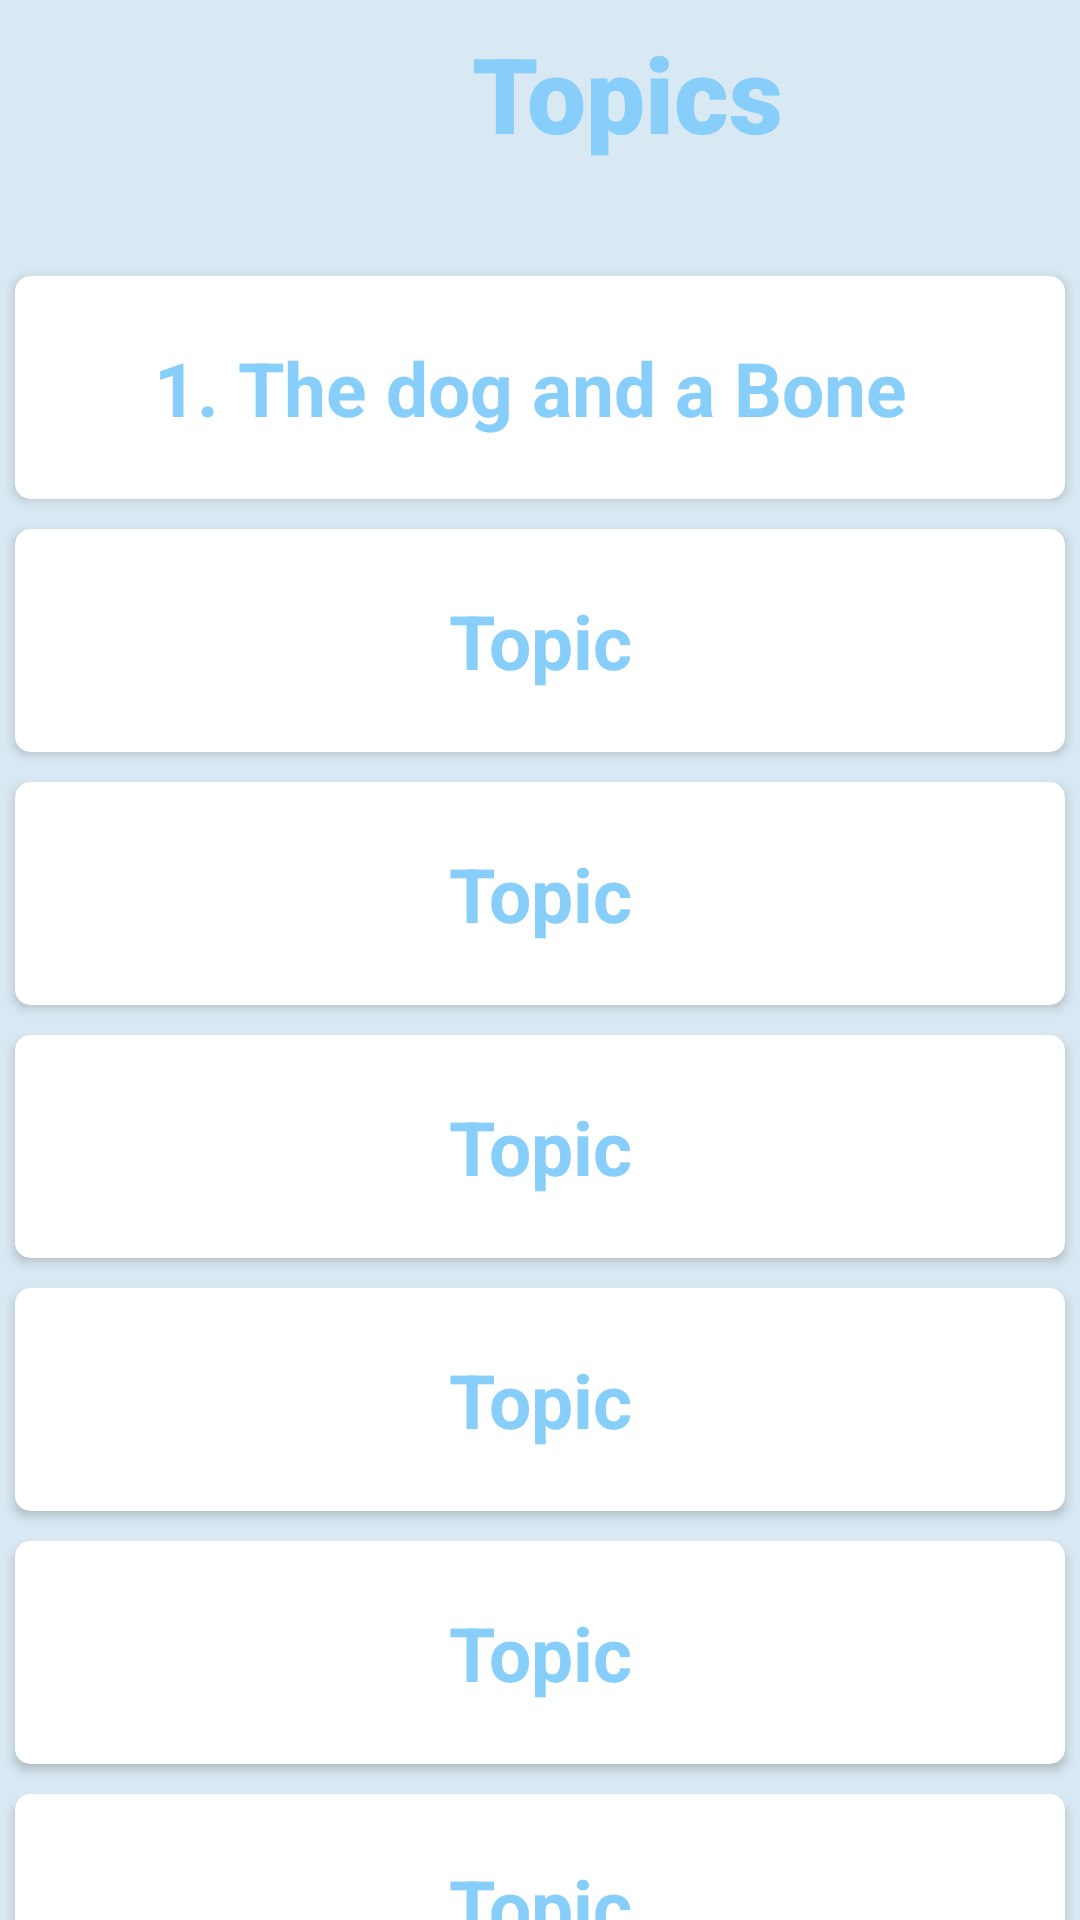

This screen was rendered from an Android layout file. Write that file and the resources it references.
<!-- AndroidManifest.xml: application theme Theme.Padho -->
<!-- res/layout/activity_topic.xml -->
<?xml version="1.0" encoding="utf-8"?>
<androidx.constraintlayout.widget.ConstraintLayout xmlns:android="http://schemas.android.com/apk/res/android"
    xmlns:app="http://schemas.android.com/apk/res-auto"
    xmlns:tools="http://schemas.android.com/tools"
    android:layout_width="match_parent"
    android:background="#D9E9F3"
    android:layout_height="match_parent">


    <TextView
        android:id="@+id/text_view_topic"
        android:layout_width="418dp"
        android:layout_height="62dp"
        android:background="@drawable/content_background"
        android:text="Topics"
        android:textSize="35dp"
        android:gravity="center"
        android:textColor="#87CEFA"
        android:fontFamily="sans-serif-black"
        app:layout_constraintBottom_toTopOf="@+id/scrollView2"
        app:layout_constraintEnd_toEndOf="parent"
        app:layout_constraintHorizontal_bias="0.0"
        app:layout_constraintStart_toStartOf="parent"
        app:layout_constraintTop_toTopOf="parent"
        app:layout_constraintVertical_bias="0.038" />

    <ScrollView
        android:id="@+id/scrollView2"
        android:layout_width="match_parent"
        android:layout_height="758dp"
        android:layout_marginTop="25dp"
        app:layout_constraintTop_toBottomOf="@+id/text_view_topic"
        tools:layout_editor_absoluteX="4dp">

        <LinearLayout
            android:layout_width="match_parent"
            android:layout_height="match_parent"
            android:orientation="vertical">

            <androidx.cardview.widget.CardView
                android:clickable="false"
                android:id="@+id/Topic1"
                android:layout_width="match_parent"
                android:layout_height="0.5in"
                android:layout_margin="5dp"
                app:cardCornerRadius="5dp"
                app:cardBackgroundColor="@color/white">

                <TextView
                    android:id="@+id/Topic1TextView"
                    android:layout_width="match_parent"
                    android:layout_height="match_parent"
                    android:gravity="center"
                    android:textSize="25sp"
                    android:textColor="#87CEFA"
                    android:textStyle="bold"
                    android:text="1. The dog and a Bone "/>


            </androidx.cardview.widget.CardView>
            <androidx.cardview.widget.CardView
                android:id="@+id/Topic2"
                android:clickable="true"
                android:layout_width="match_parent"
                android:layout_height="0.5in"
                android:layout_margin="5dp"
                app:cardCornerRadius="5dp"
                app:cardBackgroundColor="@color/white">

                <TextView
                    android:id="@+id/Topic2TextView"
                    android:layout_width="match_parent"
                    android:layout_height="match_parent"
                    android:gravity="center"
                    android:textSize="25sp"
                    android:textColor="#87CEFA"
                    android:textStyle="bold"
                    android:text="Topic"/>


            </androidx.cardview.widget.CardView>
            <androidx.cardview.widget.CardView
                android:layout_width="match_parent"
                android:layout_height="0.5in"
                android:layout_margin="5dp"
                app:cardCornerRadius="5dp"
                app:cardBackgroundColor="@color/white">

                <TextView
                    android:layout_width="match_parent"
                    android:layout_height="match_parent"
                    android:gravity="center"
                    android:textSize="25sp"
                    android:textColor="#87CEFA"
                    android:textStyle="bold"
                    android:text="Topic"/>


            </androidx.cardview.widget.CardView>
            <androidx.cardview.widget.CardView
                android:layout_width="match_parent"
                android:layout_height="0.5in"
                android:layout_margin="5dp"
                app:cardCornerRadius="5dp"
                app:cardBackgroundColor="@color/white">

                <TextView
                    android:layout_width="match_parent"
                    android:layout_height="match_parent"
                    android:gravity="center"
                    android:textSize="25sp"
                    android:textColor="#87CEFA"
                    android:textStyle="bold"
                    android:text="Topic"/>


            </androidx.cardview.widget.CardView>
            <androidx.cardview.widget.CardView
                android:layout_width="match_parent"
                android:layout_height="0.5in"
                android:layout_margin="5dp"
                app:cardCornerRadius="5dp"
                app:cardBackgroundColor="@color/white">

                <TextView
                    android:layout_width="match_parent"
                    android:layout_height="match_parent"
                    android:gravity="center"
                    android:textSize="25sp"
                    android:textColor="#87CEFA"
                    android:textStyle="bold"
                    android:text="Topic"/>


            </androidx.cardview.widget.CardView>
            <androidx.cardview.widget.CardView
                android:layout_width="match_parent"
                android:layout_height="0.5in"
                android:layout_margin="5dp"
                app:cardCornerRadius="5dp"
                app:cardBackgroundColor="@color/white">


                <TextView
                    android:layout_width="match_parent"
                    android:layout_height="match_parent"
                    android:gravity="center"
                    android:textSize="25sp"
                    android:textColor="#87CEFA"
                    android:textStyle="bold"
                    android:text="Topic"/>


            </androidx.cardview.widget.CardView>
            <androidx.cardview.widget.CardView
                android:layout_width="match_parent"
                android:layout_height="0.5in"
                android:layout_margin="5dp"
                app:cardCornerRadius="5dp"
                app:cardBackgroundColor="@color/white">



                <TextView
                    android:layout_width="match_parent"
                    android:layout_height="match_parent"
                    android:gravity="center"
                    android:textSize="25sp"
                    android:textColor="#87CEFA"
                    android:textStyle="bold"
                    android:text="Topic"/>


            </androidx.cardview.widget.CardView>


        </LinearLayout>


    </ScrollView>




</androidx.constraintlayout.widget.ConstraintLayout>
<!-- resources referenced by this layout -->
<resources>
  <style name="Theme.Padho" parent="Base.Theme.Padho" />
  <style name="Base.Theme.Padho" parent="Theme.Material3.Light.NoActionBar" />
  <!-- not gathered from this repository: default colours our renderer supplied (Android Studio template values) -->
  <color name="white">#FFFFFFFF</color>
</resources>
